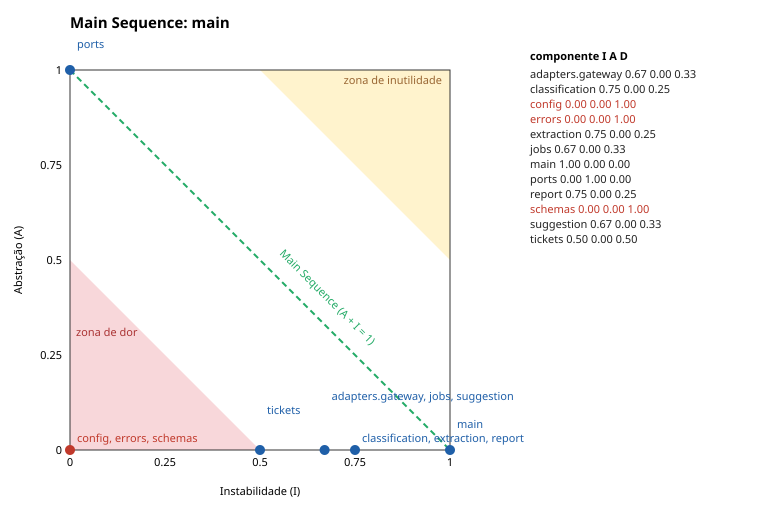

Source data for this figure (header and first rows):
component, ca, ce, i, a, d
adapters.gateway, 1, 2, 0.67, 0.00, 0.33
classification, 1, 3, 0.75, 0.00, 0.25
config, 1, 0, 0.00, 0.00, 1.00
errors, 6, 0, 0.00, 0.00, 1.00
extraction, 1, 3, 0.75, 0.00, 0.25
jobs, 1, 2, 0.67, 0.00, 0.33
main, 0, 10, 1.00, 0.00, 0.00
ports, 6, 0, 0.00, 1.00, 0.00
report, 1, 3, 0.75, 0.00, 0.25
schemas, 6, 0, 0.00, 0.00, 1.00
suggestion, 1, 2, 0.67, 0.00, 0.33
tickets, 1, 1, 0.50, 0.00, 0.50
